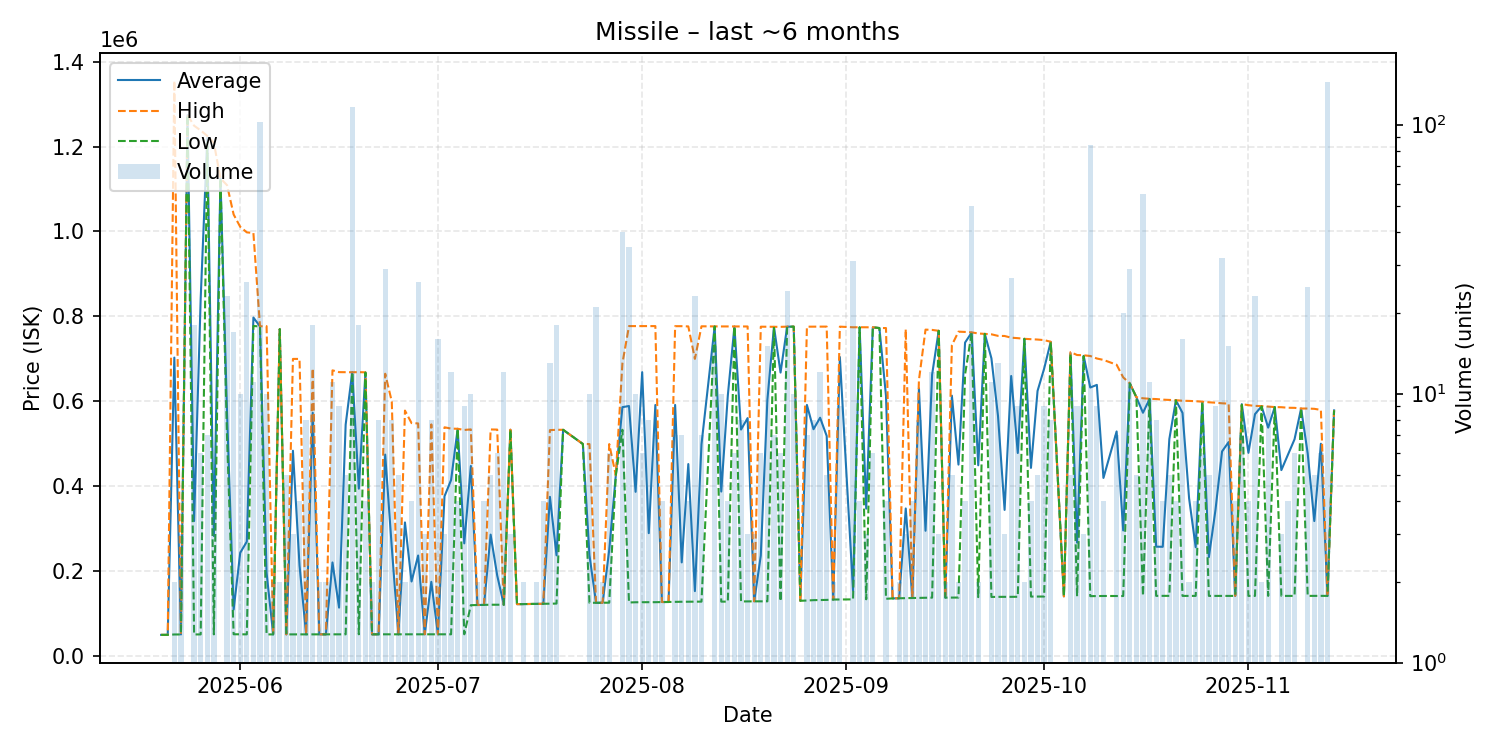

The data file committed next to this chart (first rows):
date, average, highest, lowest, order_count, volume
2025-05-20, 50120, 50120, 50120, 1, 1
2025-05-21, 50170, 50170, 50170, 1, 1
2025-05-22, 703030, 1355000, 51060, 2, 2
2025-05-23, 51110, 51110, 51110, 1, 3
2025-05-24, 1274000, 1274000, 1274000, 1, 1
2025-05-25, 318137, 1249000, 51170, 6, 18
2025-05-26, 842065, 1238000, 51195, 4, 6
2025-05-27, 1220714, 1225000, 1210000, 3, 7
2025-05-28, 282860, 1209000, 51305, 4, 5
2025-05-29, 1125000, 1125000, 1125000, 1, 1
2025-05-30, 572694, 1109000, 515200, 6, 23
2025-05-31, 109700, 1040000, 51560, 6, 17
2025-06-01, 243415, 1010950, 51530, 5, 10
2025-06-02, 269769, 997900, 51350, 6, 26
2025-06-03, 797400, 996400, 777500, 2, 11
2025-06-04, 776350, 776700, 776200, 7, 102
2025-06-05, 196386, 777050, 51220, 5, 10
2025-06-06, 51220, 51220, 51220, 2, 2
2025-06-07, 770000, 770000, 770000, 1, 2
2025-06-08, 51270, 51270, 51270, 2, 5
2025-06-09, 483693, 699900, 51280, 3, 3
2025-06-10, 213475, 699900, 51340, 4, 4
2025-06-11, 51350, 51350, 51350, 3, 8
2025-06-12, 573195, 677500, 51370, 7, 18
2025-06-13, 51380, 51380, 51380, 2, 2
2025-06-14, 51380, 51380, 51380, 1, 2
2025-06-15, 220633, 673000, 51370, 8, 11
2025-06-16, 114290, 668800, 51370, 6, 9
2025-06-17, 545162, 668600, 51410, 3, 5
2025-06-18, 668500, 668500, 668500, 10, 116
2025-06-19, 394382, 668800, 51460, 7, 18
2025-06-20, 668000, 668300, 667700, 3, 4
2025-06-21, 51460, 51460, 51460, 2, 2
2025-06-22, 51390, 51450, 51370, 6, 8
2025-06-23, 474602, 665000, 51440, 7, 29
2025-06-24, 256450, 599700, 51440, 7, 8
2025-06-25, 51450, 51460, 51440, 4, 5
2025-06-26, 314880, 578300, 51460, 2, 2
2025-06-27, 175802, 548800, 51470, 3, 4
2025-06-28, 236939, 548000, 51460, 10, 26
2025-06-29, 51460, 51460, 51460, 2, 3
2025-06-30, 175020, 545700, 51460, 6, 8
2025-07-01, 51461, 51470, 51460, 5, 16
2025-07-02, 376420, 538900, 51460, 3, 3
2025-07-03, 414742, 535800, 51470, 6, 12
2025-07-04, 535400, 535400, 535400, 1, 4
2025-07-05, 265570, 532600, 51510, 6, 9
2025-07-06, 447780, 533950, 120050, 8, 10
2025-07-07, 120400, 120400, 120400, 1, 2
2025-07-08, 120675, 120900, 120600, 3, 4
2025-07-09, 286180, 533800, 121100, 4, 5
2025-07-10, 189867, 533500, 121100, 4, 6
2025-07-11, 121100, 121100, 121100, 4, 12
2025-07-12, 533100, 533300, 533000, 3, 3
2025-07-13, 122400, 122400, 122400, 1, 1
2025-07-14, 122600, 122600, 122600, 1, 2
2025-07-16, 123000, 123000, 123000, 1, 2
2025-07-17, 123300, 123300, 123300, 3, 4
2025-07-18, 375123, 532200, 123400, 10, 13
2025-07-19, 237478, 533000, 123800, 4, 18
... 112 more rows
